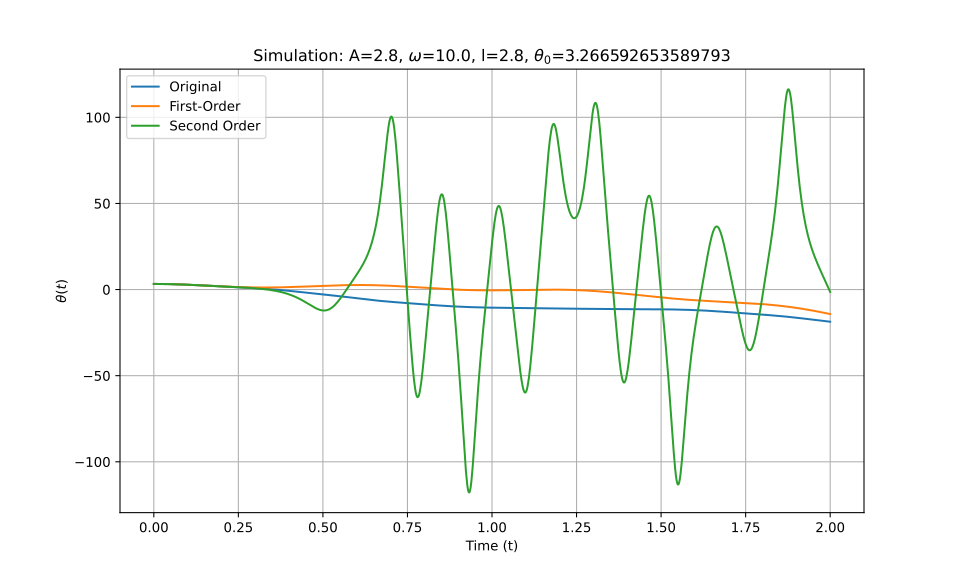

The data file committed next to this chart (first rows):
t_eval, Equation_1, Equation_2, Equation_3
0.0, 3.267, 3.267, 3.267
0.002002, 3.266, 3.266, 3.266
0.004004, 3.266, 3.266, 3.266
0.006006, 3.265, 3.265, 3.265
0.008008, 3.263, 3.263, 3.263
0.01001, 3.262, 3.262, 3.262
0.01201, 3.259, 3.259, 3.259
0.01401, 3.257, 3.257, 3.257
0.01602, 3.254, 3.254, 3.254
0.01802, 3.251, 3.25, 3.251
0.02002, 3.247, 3.247, 3.247
0.02202, 3.243, 3.243, 3.243
0.02402, 3.238, 3.238, 3.238
0.02603, 3.233, 3.233, 3.233
0.02803, 3.228, 3.228, 3.228
0.03003, 3.222, 3.222, 3.222
0.03203, 3.216, 3.216, 3.216
0.03403, 3.21, 3.209, 3.21
0.03604, 3.203, 3.203, 3.203
0.03804, 3.196, 3.195, 3.196
0.04004, 3.188, 3.188, 3.188
0.04204, 3.18, 3.18, 3.18
0.04404, 3.172, 3.171, 3.172
0.04605, 3.163, 3.163, 3.163
0.04805, 3.154, 3.154, 3.154
0.05005, 3.145, 3.144, 3.145
0.05205, 3.135, 3.135, 3.135
0.05405, 3.125, 3.125, 3.125
0.05606, 3.115, 3.114, 3.115
0.05806, 3.104, 3.103, 3.104
0.06006, 3.093, 3.092, 3.093
0.06206, 3.082, 3.081, 3.082
0.06406, 3.07, 3.069, 3.07
0.06607, 3.058, 3.057, 3.058
0.06807, 3.045, 3.044, 3.045
0.07007, 3.033, 3.032, 3.033
0.07207, 3.02, 3.019, 3.02
0.07407, 3.006, 3.005, 3.006
0.07608, 2.993, 2.992, 2.993
0.07808, 2.979, 2.978, 2.979
0.08008, 2.965, 2.964, 2.965
0.08208, 2.95, 2.949, 2.95
0.08408, 2.936, 2.934, 2.936
0.08609, 2.921, 2.919, 2.921
0.08809, 2.906, 2.904, 2.906
0.09009, 2.89, 2.888, 2.89
0.09209, 2.874, 2.873, 2.874
0.09409, 2.858, 2.856, 2.858
0.0961, 2.842, 2.84, 2.842
0.0981, 2.826, 2.824, 2.826
0.1001, 2.809, 2.807, 2.809
0.1021, 2.792, 2.79, 2.792
0.1041, 2.775, 2.773, 2.775
0.1061, 2.758, 2.755, 2.758
0.1081, 2.741, 2.738, 2.741
0.1101, 2.723, 2.72, 2.723
0.1121, 2.705, 2.702, 2.705
0.1141, 2.687, 2.684, 2.687
0.1161, 2.669, 2.665, 2.669
0.1181, 2.651, 2.647, 2.651
... 940 more rows
